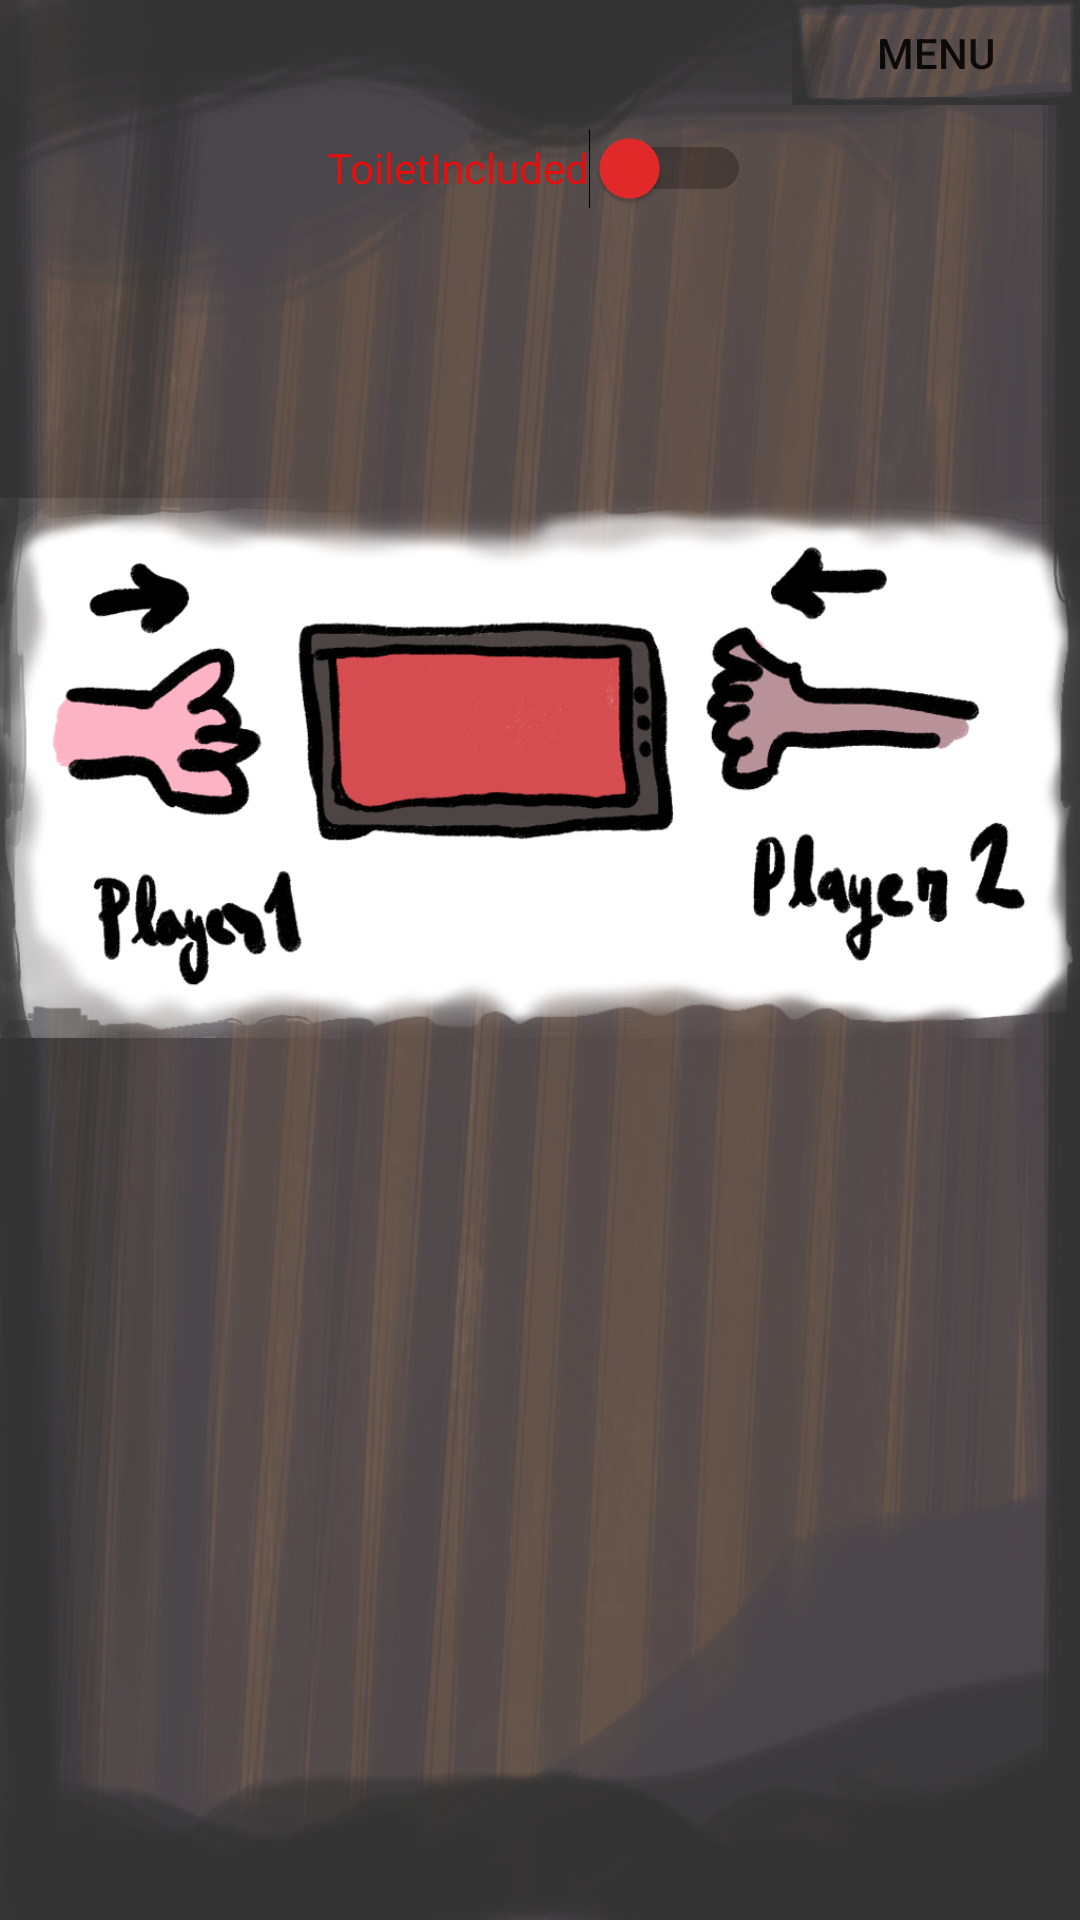

Reconstruct the res/layout file that produces this screen, plus the resources it refers to.
<!-- AndroidManifest.xml: application theme Theme.MeetMeAtTheBall -->
<!-- res/layout/activity_options.xml -->
<?xml version="1.0" encoding="utf-8"?>
<androidx.constraintlayout.widget.ConstraintLayout xmlns:android="http://schemas.android.com/apk/res/android"
    xmlns:app="http://schemas.android.com/apk/res-auto"
    xmlns:tools="http://schemas.android.com/tools"
    android:layout_width="match_parent"
    android:layout_height="match_parent"
    android:background="@drawable/button_general"
    tools:context=".OptionsActivity">

    <ImageView
        android:id="@+id/imageView3"
        android:layout_width="wrap_content"
        android:layout_height="wrap_content"
        app:srcCompat="@drawable/howto" />

    <Switch
        android:id="@+id/toiletIncludedSwitch"
        android:layout_width="wrap_content"
        android:layout_height="wrap_content"
        android:layout_marginStart="161dp"
        android:layout_marginTop="32dp"
        android:layout_marginEnd="162dp"
        android:buttonTint="#DD4545"
        android:minHeight="48dp"
        android:text="ToiletIncluded"
        android:textColor="#E60F0F"
        android:thumbTint="#E62A2A"
        app:layout_constraintEnd_toEndOf="parent"
        app:layout_constraintStart_toStartOf="parent"
        app:layout_constraintTop_toTopOf="parent" />

    <Button
        android:id="@+id/pauseMenuBtn"
        android:layout_width="96dp"
        android:layout_height="35dp"
        android:background="@drawable/button_general"
        android:text="Menu"
        app:layout_constraintEnd_toEndOf="parent"
        app:layout_constraintTop_toTopOf="parent" />


</androidx.constraintlayout.widget.ConstraintLayout>
<!-- resources referenced by this layout -->
<resources>
  <!-- drawable button_general: png bitmap (drawable, 376473 bytes) -->
  <!-- drawable howto: png bitmap (drawable, 237019 bytes) -->
  <style name="Theme.MeetMeAtTheBall" parent="Theme.MaterialComponents.DayNight.NoActionBar">
          
          <item name="colorPrimary">@color/purple_500</item>
          <item name="colorPrimaryVariant">@color/purple_700</item>
          <item name="colorOnPrimary">@color/white</item>
          
          <item name="colorSecondary">@color/teal_200</item>
          <item name="colorSecondaryVariant">@color/teal_700</item>
          <item name="colorOnSecondary">@color/black</item>
          
          <item name="android:statusBarColor" tools:targetApi="l">?attr/colorPrimaryVariant</item>
          
      </style>
  <color name="purple_500">#FF6200EE</color>
  <color name="purple_700">#FF3700B3</color>
  <color name="white">#FFFFFFFF</color>
  <color name="teal_200">#FF03DAC5</color>
  <color name="teal_700">#FF018786</color>
  <color name="black">#FF000000</color>
</resources>
